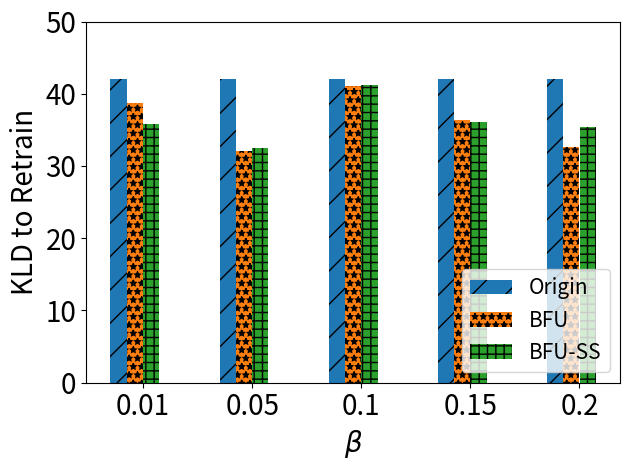

Source code (Python):
import matplotlib.pyplot as plt
import numpy as np

# [redacted]
labels = ['0.01', '0.05', '0.1', '0.15', '0.2']
unl_fr = [22*42/22,  32.37 * 42/32.37  ,42 * 42/42 , 26.49*42/26.49, 21.46*42/21.46 ]
unl_br = [20.31*42/22, 24.77 * 42/32.37   ,41.04* 42/42, 22.97*42/26.49, 16.70*42/21.46]
unl_self_r = [18.76*42/22, 25 * 42/32.37 ,41.16* 42/42, 22.78*42/26.49, 18.06*42/21.46 ]
unl_hess_r = [21.82*42/22,  42 * 42/32.37,21.82*42/42, 21.82*42/26.49, 21.82*42/21.46 ]

x = np.arange(len(labels))  # the label locations
width = 0.6  # the width of the bars
# no_noise = np.around(no_noise,0)
# samping = np.around(samping,0)
# ldp = np.around(ldp,0)


plt.subplots()
plt.bar(x - width / 2 + width / 8, unl_fr, width=0.148, label='Origin', hatch='/')
plt.bar(x - width / 8, unl_br, width=0.148, label='BFU', hatch='**')
plt.bar(x + width / 8, unl_self_r, width=0.148, label='BFU-SS', hatch='++')
#plt.bar(x + width / 2 - width / 8, unl_hess_r, width=0.148, label='HFU', hatch='-')
# Add some text for labels, title and custom x-axis tick labels, etc.
plt.ylabel('KLD to Retrain', fontsize=20)
# ax.set_title('Performance of Different Users n')
plt.xticks(x, labels, fontsize=20)
# ax.set_xticklabels(labels,fontsize=15)

my_y_ticks = np.arange(0, 60, 10)
plt.yticks(my_y_ticks, fontsize=20)
# ax.set_yticklabels(my_y_ticks,fontsize=15)

plt.legend(loc='lower right', fontsize=15)

# ax.bar_label(rects1, padding=1)
# ax.bar_label(rects2, padding=3)
# ax.bar_label(rects3, padding=3)

plt.xlabel('$\\beta$' ,fontsize=20)
plt.tight_layout()

plt.rcParams['figure.figsize'] = (2.0, 1)
plt.rcParams['image.interpolation'] = 'nearest'
plt.rcParams['figure.subplot.left'] = 0.11
plt.rcParams['figure.subplot.bottom'] = 0.08
plt.rcParams['figure.subplot.right'] = 0.977
plt.rcParams['figure.subplot.top'] = 0.969
plt.savefig('cifar_KLD_ur_bar.png', dpi=400)
plt.show()
